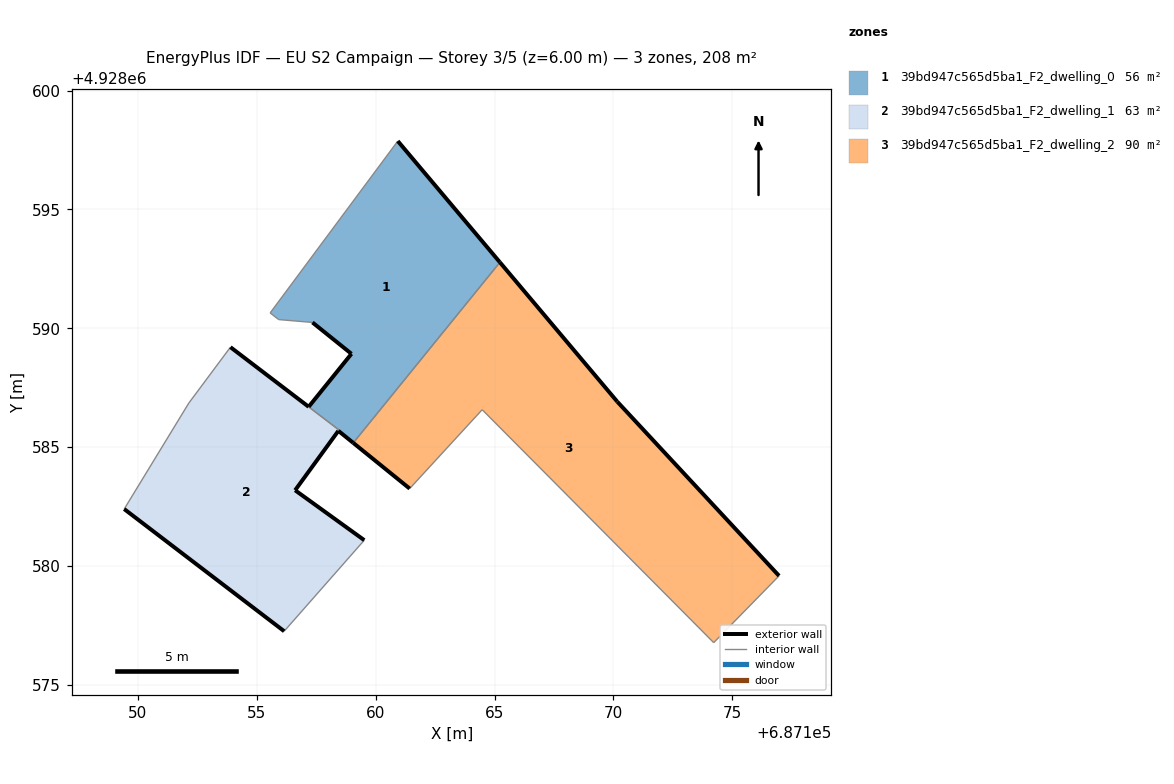
=== STOREY PLAN SPEC (per zone: floor XY polygon, exterior-wall plan segments, windows/doors) ===
zone 1: 39bd947c565d5ba1_F2_dwelling_0  (55.8 m²)
  floor: (687159.06, 4928585.18) (687165.23, 4928592.78) (687160.93, 4928597.88) (687155.56, 4928590.65) (687155.92, 4928590.37) (687157.34, 4928590.25) (687158.98, 4928588.93) (687157.18, 4928586.70) (687157.23, 4928586.66) (687158.46, 4928585.72) (687158.43, 4928585.69)
  exterior wall: (687157.18, 4928586.70) – (687158.98, 4928588.93)  [2.9 m]
  exterior wall: (687158.98, 4928588.93) – (687157.34, 4928590.25)  [2.1 m]
  exterior wall: (687160.93, 4928597.88) – (687165.23, 4928592.78)  [6.7 m]
  exterior wall: (687159.06, 4928585.18) – (687158.43, 4928585.69)  [0.8 m]
  interior walls: 7
zone 2: 39bd947c565d5ba1_F2_dwelling_1  (62.7 m²)
  floor: (687156.15, 4928577.26) (687159.52, 4928581.09) (687156.61, 4928583.19) (687158.43, 4928585.68) (687158.46, 4928585.72) (687157.23, 4928586.66) (687157.18, 4928586.70) (687153.89, 4928589.21) (687152.14, 4928586.86) (687149.42, 4928582.40)
  exterior wall: (687153.89, 4928589.21) – (687157.18, 4928586.70)  [4.1 m]
  exterior wall: (687158.43, 4928585.68) – (687156.61, 4928583.19)  [3.1 m]
  exterior wall: (687156.61, 4928583.19) – (687159.52, 4928581.09)  [3.6 m]
  exterior wall: (687156.15, 4928577.26) – (687149.42, 4928582.40)  [8.5 m]
  interior walls: 6
zone 3: 39bd947c565d5ba1_F2_dwelling_2  (89.8 m²)
  floor: (687174.22, 4928576.78) (687176.97, 4928579.59) (687170.16, 4928586.92) (687165.23, 4928592.78) (687159.06, 4928585.18) (687161.43, 4928583.26) (687164.48, 4928586.58)
  exterior wall: (687161.43, 4928583.26) – (687159.06, 4928585.18)  [3.1 m]
  exterior wall: (687165.23, 4928592.78) – (687170.16, 4928586.92)  [7.7 m]
  exterior wall: (687170.16, 4928586.92) – (687176.97, 4928579.59)  [10.0 m]
  interior walls: 4

=== DERIVED (storey summary) ===
Building: EU S2 Campaign
Storey: 3 of 5  (floor level z = 6.00 m)
Storey gross floor area: 208.2 m²
Zones on this storey: 3
  - 39bd947c565d5ba1_F2_dwelling_0: floor 55.8 m²; exterior wall 12.4 m (37.3 m²); WWR 0.0%
  - 39bd947c565d5ba1_F2_dwelling_1: floor 62.7 m²; exterior wall 19.3 m (57.8 m²); WWR 0.0%
  - 39bd947c565d5ba1_F2_dwelling_2: floor 89.8 m²; exterior wall 20.7 m (62.2 m²); WWR 0.0%
Zone adjacency (shared interzone walls):
  - 39bd947c565d5ba1_F2_dwelling_0 ↔ 39bd947c565d5ba1_F2_dwelling_1
  - 39bd947c565d5ba1_F2_dwelling_0 ↔ 39bd947c565d5ba1_F2_dwelling_2